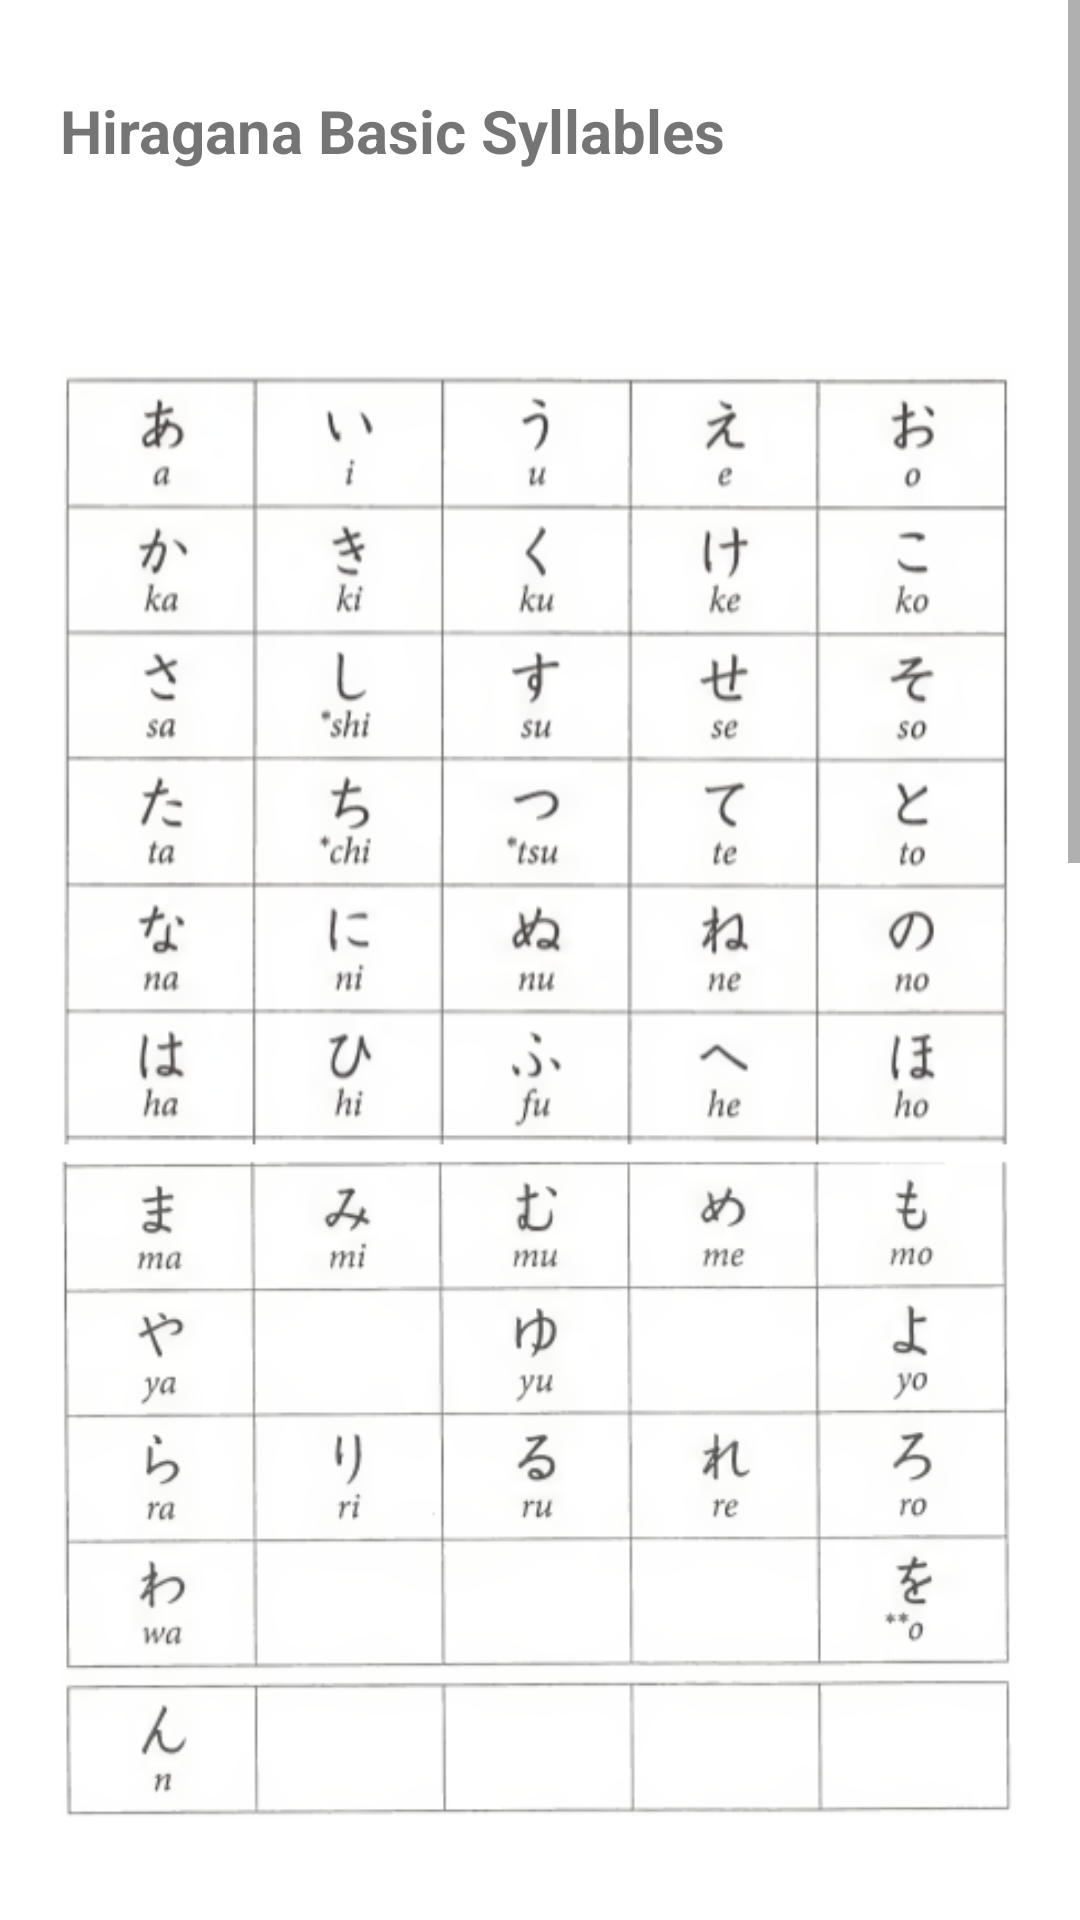

Reconstruct the res/layout file that produces this screen, plus the resources it refers to.
<!-- AndroidManifest.xml: application theme Theme.AndroidProject_jamesChrisKris -->
<!-- res/layout/fragment_hiragana.xml -->
<?xml version="1.0" encoding="utf-8"?>
<FrameLayout xmlns:android="http://schemas.android.com/apk/res/android"
    xmlns:app="http://schemas.android.com/apk/res-auto"
    xmlns:tools="http://schemas.android.com/tools"
    android:layout_width="match_parent"
    android:layout_height="match_parent"
    tools:context=".HiraganaFragment">

    

    <ScrollView
        android:layout_width="match_parent"
        android:layout_height="match_parent">

        <LinearLayout
            android:layout_width="match_parent"
            android:layout_height="wrap_content"
            android:layout_marginLeft="20dp"
            android:layout_marginRight="20dp"
            android:orientation="vertical">

            <TextView
                android:layout_width="match_parent"
                android:layout_height="match_parent"
                android:layout_marginTop="30dp"
                android:layout_marginBottom="-20dp"
                android:text="@string/hiragana_basicSyllables"
                android:textSize="20sp"
                android:textStyle="bold" />

            <ImageView
                android:id="@+id/imageView12"
                android:layout_width="wrap_content"
                android:layout_height="wrap_content"
                android:src="@drawable/hiragana_basic_syllables" />

            <TextView
                android:id="@+id/textView"
                android:layout_width="match_parent"
                android:layout_height="match_parent"
                android:text="@string/hiragana_diacriticalMarks"
                android:textSize="20sp"
                android:textStyle="bold" />

            <ImageView
                android:id="@+id/imageView15"
                android:layout_width="match_parent"
                android:layout_height="wrap_content"
                android:src="@drawable/hiragana_diacritical_marks" />

            <TextView
                android:id="@+id/textView2"
                android:layout_width="match_parent"
                android:layout_height="match_parent"
                android:layout_marginTop="20dp"
                android:layout_marginBottom="-50dp"
                android:text="@string/hiragana_contractedSounds"
                android:textSize="20sp"
                android:textStyle="bold" />

            <ImageView
                android:id="@+id/imageView16"
                android:layout_width="match_parent"
                android:layout_height="wrap_content"
                android:src="@drawable/hiragana_contracted_sounds" />

        </LinearLayout>
    </ScrollView>

</FrameLayout>
<!-- resources referenced by this layout -->
<resources>
  <!-- drawable hiragana_basic_syllables: png bitmap (drawable, 169396 bytes) -->
  <!-- drawable hiragana_contracted_sounds: png bitmap (drawable, 159844 bytes) -->
  <!-- drawable hiragana_diacritical_marks: png bitmap (drawable, 87430 bytes) -->
  <string name="hiragana_basicSyllables">Hiragana Basic Syllables</string>
  <string name="hiragana_contractedSounds">Hiragana Contracted Sounds</string>
  <string name="hiragana_diacriticalMarks">Hiragana with Diacritical Marks</string>
  <style name="Theme.AndroidProject_jamesChrisKris" parent="Theme.MaterialComponents.DayNight.DarkActionBar">
          
          <item name="colorPrimary">@color/orange</item>
          <item name="colorPrimaryVariant">@color/purple_700</item>
          <item name="colorOnPrimary">@color/orange</item>
          
          <item name="colorSecondary">@color/teal_200</item>
          <item name="colorSecondaryVariant">@color/teal_700</item>
          <item name="colorOnSecondary">@color/black</item>
          
          <item name="android:statusBarColor">?attr/colorPrimaryVariant</item>
          
      </style>
  <color name="orange">#FFD68A</color>
  <color name="purple_700">#FF3700B3</color>
  <color name="teal_200">#FF03DAC5</color>
  <color name="teal_700">#FF018786</color>
  <color name="black">#FF000000</color>
</resources>
